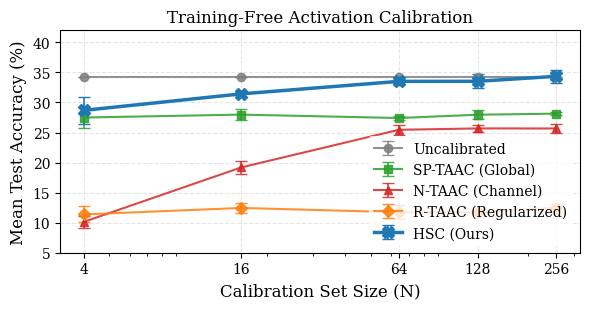
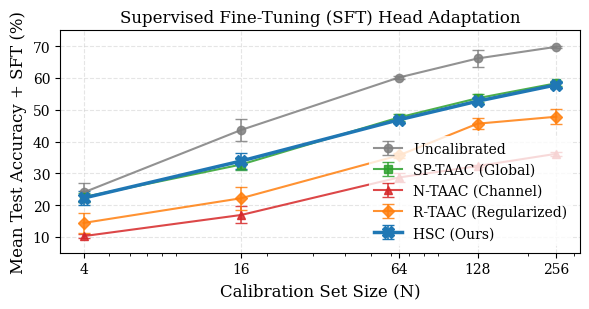
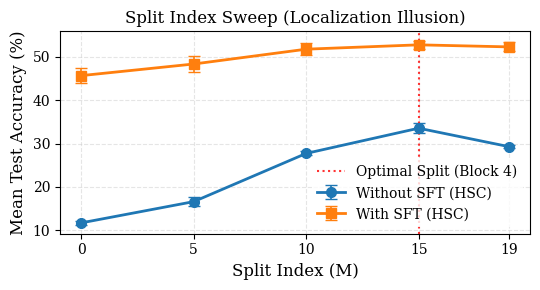
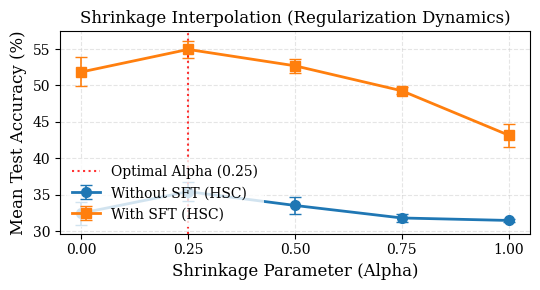

Reproduce these figures in Python, in order.
import os
import matplotlib.pyplot as plt
import numpy as np

# Ensure figures directory exists
os.makedirs('figures', exist_ok=True)

# Set up matplotlib style for scientific papers
plt.rcParams['font.family'] = 'serif'
plt.rcParams['text.usetex'] = False  # Keep False to avoid system latex dependencies
plt.rcParams['axes.grid'] = True
plt.rcParams['grid.linestyle'] = '--'
plt.rcParams['grid.alpha'] = 0.5
plt.rcParams['grid.color'] = '#cccccc'
plt.rcParams['legend.fontsize'] = 10
plt.rcParams['axes.labelsize'] = 12
plt.rcParams['xtick.labelsize'] = 10
plt.rcParams['ytick.labelsize'] = 10
plt.rcParams['figure.titlesize'] = 14

# --- DATA: Main Calibration Sweep ---
# N values
N = [4, 16, 64, 128, 256]

# Accuracies without SFT (Mean Acc)
acc_no_sft = {
    'Uncalibrated': [34.17, 34.17, 34.17, 34.17, 34.17],
    'SP-TAAC (Global)': [27.49, 27.98, 27.41, 27.96, 28.14],
    'N-TAAC (Channel)': [10.12, 19.19, 25.45, 25.68, 25.67],
    'R-TAAC (Regularized)': [11.37, 12.45, 11.73, 11.74, 12.46],
    'HSC (Ours)': [28.68, 31.43, 33.51, 33.52, 34.35]
}

stds_no_sft = {
    'Uncalibrated': [0.00, 0.00, 0.00, 0.00, 0.00],
    'SP-TAAC (Global)': [1.70, 0.93, 0.33, 0.74, 0.19],
    'N-TAAC (Channel)': [0.96, 1.04, 0.86, 0.60, 0.81],
    'R-TAAC (Regularized)': [1.34, 0.78, 1.14, 0.38, 0.62],
    'HSC (Ours)': [2.24, 0.49, 0.55, 1.17, 1.13]
}

# Accuracies with SFT (Mean Acc + SFT)
acc_with_sft = {
    'Uncalibrated': [23.97, 43.64, 60.14, 66.15, 69.82],
    'SP-TAAC (Global)': [22.50, 32.76, 47.56, 53.63, 58.34],
    'N-TAAC (Channel)': [10.22, 16.88, 28.68, 32.28, 36.15],
    'R-TAAC (Regularized)': [14.37, 22.15, 35.63, 45.62, 47.81],
    'HSC (Ours)': [22.20, 33.87, 46.83, 52.70, 57.85]
}

stds_with_sft = {
    'Uncalibrated': [3.06, 3.39, 0.44, 2.61, 0.29],
    'SP-TAAC (Global)': [1.41, 1.66, 1.16, 1.29, 0.71],
    'N-TAAC (Channel)': [0.74, 2.68, 1.49, 0.29, 0.59],
    'R-TAAC (Regularized)': [3.25, 3.60, 0.80, 1.72, 2.44],
    'HSC (Ours)': [2.20, 2.42, 0.55, 0.99, 0.58]
}

colors = {
    'Uncalibrated': '#7f7f7f',       # Gray
    'SP-TAAC (Global)': '#2ca02c',   # Green
    'N-TAAC (Channel)': '#d62728',   # Red
    'R-TAAC (Regularized)': '#ff7f0e', # Orange
    'HSC (Ours)': '#1f77b4'          # Blue
}

markers = {
    'Uncalibrated': 'o',
    'SP-TAAC (Global)': 's',
    'N-TAAC (Channel)': '^',
    'R-TAAC (Regularized)': 'D',
    'HSC (Ours)': 'X'
}

# Figure 1: Mean Accuracy without SFT (Training-Free Robustness)
fig, ax = plt.subplots(figsize=(6, 3.2))
for method, accs in acc_no_sft.items():
    linewidth = 2.5 if 'Ours' in method else 1.5
    markersize = 8 if 'Ours' in method else 6
    alpha = 1.0 if 'Ours' in method else 0.85
    yerr = stds_no_sft[method]
    
    # Plot line with error bars
    ax.errorbar(N, accs, yerr=yerr, label=method, color=colors[method], marker=markers[method], 
                linewidth=linewidth, markersize=markersize, alpha=alpha, capsize=4, elinewidth=1.2)

ax.set_xscale('log')
ax.set_xticks(N)
ax.get_xaxis().set_major_formatter(plt.ScalarFormatter())
ax.set_xlabel('Calibration Set Size (N)')
ax.set_ylabel('Mean Test Accuracy (%)')
ax.set_title('Training-Free Activation Calibration')
ax.set_ylim(5, 42)
ax.legend(loc='lower right', frameon=True, facecolor='white', edgecolor='none', shadow=False)
plt.tight_layout()
plt.savefig('figures/calibration_sweep_no_sft.pdf', dpi=300)
plt.close()

# Figure 2: Mean Accuracy with SFT (Head-Adapted Performance)
fig, ax = plt.subplots(figsize=(6, 3.2))
for method, accs in acc_with_sft.items():
    linewidth = 2.5 if 'Ours' in method else 1.5
    markersize = 8 if 'Ours' in method else 6
    alpha = 1.0 if 'Ours' in method else 0.85
    yerr = stds_with_sft[method]
    
    # Plot line with error bars
    ax.errorbar(N, accs, yerr=yerr, label=method, color=colors[method], marker=markers[method], 
                linewidth=linewidth, markersize=markersize, alpha=alpha, capsize=4, elinewidth=1.2)

ax.set_xscale('log')
ax.set_xticks(N)
ax.get_xaxis().set_major_formatter(plt.ScalarFormatter())
ax.set_xlabel('Calibration Set Size (N)')
ax.set_ylabel('Mean Test Accuracy + SFT (%)')
ax.set_title('Supervised Fine-Tuning (SFT) Head Adaptation')
ax.set_ylim(5, 75)
ax.legend(loc='lower right', frameon=True, facecolor='white', edgecolor='none', shadow=False)
plt.tight_layout()
plt.savefig('figures/calibration_sweep_with_sft.pdf', dpi=300)
plt.close()


# --- PLOT 2: Split Index Sweep (at N=128) ---
split_indices = [0, 5, 10, 15, 19]
split_mean_acc = [11.74, 16.63, 27.72, 33.52, 29.29]
split_mean_std = [0.38, 1.00, 0.45, 1.17, 0.41]

split_sft_acc = [45.62, 48.29, 51.70, 52.70, 52.23]
split_sft_std = [1.72, 1.89, 1.33, 0.99, 1.05]

fig, ax = plt.subplots(figsize=(5.5, 3.0))
ax.errorbar(split_indices, split_mean_acc, yerr=split_mean_std, label='Without SFT (HSC)', 
            color='#1f77b4', marker='o', linewidth=2, markersize=7, capsize=4, elinewidth=1.2)
ax.errorbar(split_indices, split_sft_acc, yerr=split_sft_std, label='With SFT (HSC)', 
            color='#ff7f0e', marker='s', linewidth=2, markersize=7, capsize=4, elinewidth=1.2)
ax.axvline(x=15, linestyle=':', color='red', alpha=0.8, linewidth=1.5, label='Optimal Split (Block 4)')

ax.set_xlabel('Split Index (M)')
ax.set_ylabel('Mean Test Accuracy (%)')
ax.set_title('Split Index Sweep (Localization Illusion)')
ax.set_xticks(split_indices)
ax.legend(loc='lower right', frameon=True, facecolor='white', edgecolor='none')
plt.tight_layout()
plt.savefig('figures/split_sweep.pdf', dpi=300)
plt.close()


# --- PLOT 3: Alpha Shrinkage Sweep (at N=128, Split=15) ---
alphas = [0.0, 0.25, 0.50, 0.75, 1.0]
alpha_mean_acc = [32.46, 35.42, 33.52, 31.80, 31.46]
alpha_mean_std = [1.56, 1.30, 1.17, 0.60, 0.20]

alpha_sft_acc = [51.85, 54.95, 52.70, 49.27, 43.17]
alpha_sft_std = [1.99, 1.22, 0.99, 0.46, 1.59]

fig, ax = plt.subplots(figsize=(5.5, 3.0))
ax.errorbar(alphas, alpha_mean_acc, yerr=alpha_mean_std, label='Without SFT (HSC)', 
            color='#1f77b4', marker='o', linewidth=2, markersize=7, capsize=4, elinewidth=1.2)
ax.errorbar(alphas, alpha_sft_acc, yerr=alpha_sft_std, label='With SFT (HSC)', 
            color='#ff7f0e', marker='s', linewidth=2, markersize=7, capsize=4, elinewidth=1.2)
ax.axvline(x=0.25, linestyle=':', color='red', alpha=0.8, linewidth=1.5, label='Optimal Alpha (0.25)')

ax.set_xlabel('Shrinkage Parameter (Alpha)')
ax.set_ylabel('Mean Test Accuracy (%)')
ax.set_title('Shrinkage Interpolation (Regularization Dynamics)')
ax.set_xticks(alphas)
ax.legend(loc='lower left', frameon=True, facecolor='white', edgecolor='none')
plt.tight_layout()
plt.savefig('figures/alpha_sweep.pdf', dpi=300)
plt.close()

print("All multi-seed figures successfully generated with error bars in figures/ folder!")
